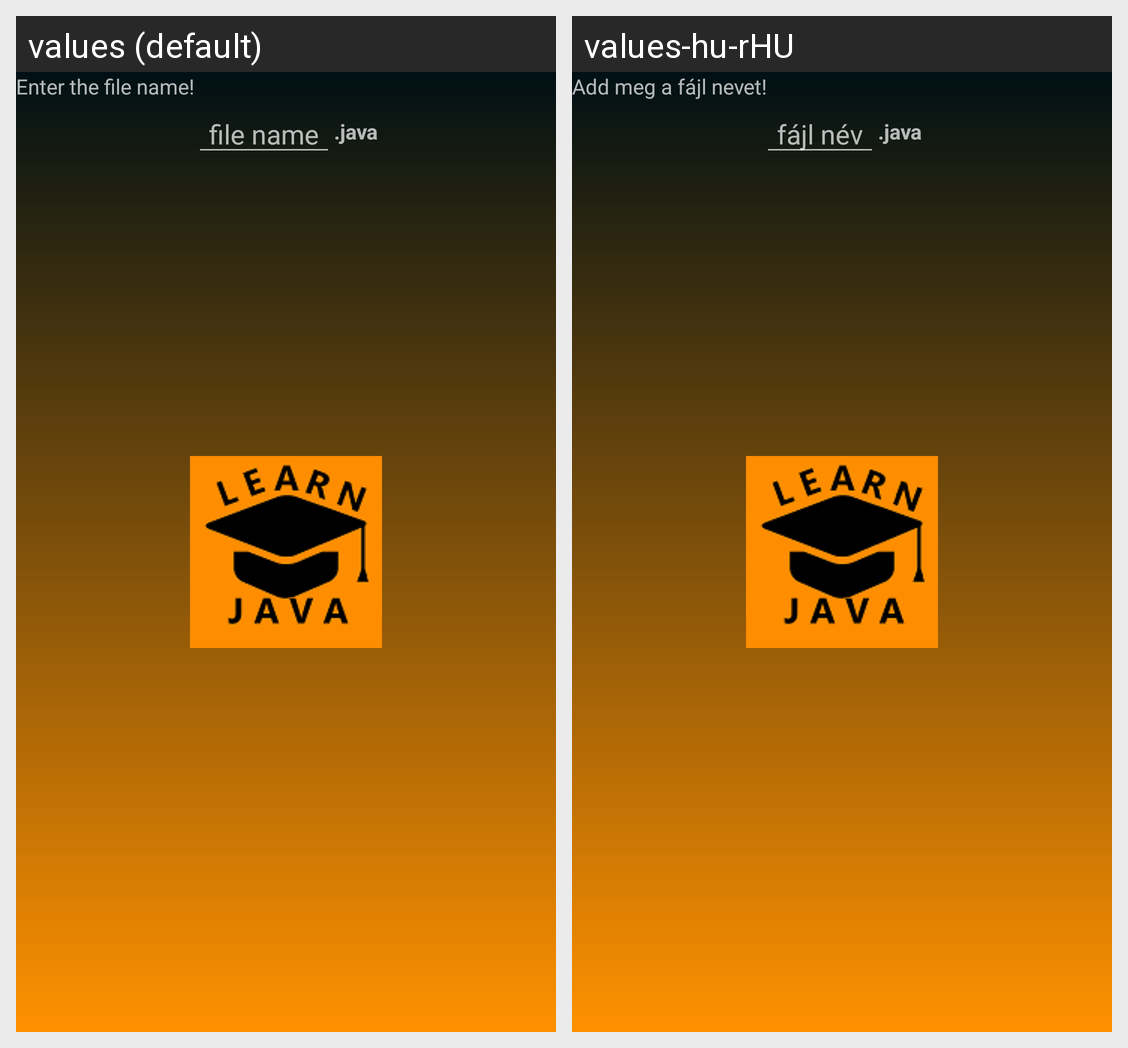

The Android screen above is rendered under two locales of the same app. Produce the string resources it draws, with the default and per-locale values.
Android screen res/layout/dialog_new_playground_file.xml rendered under 2 locales, left to right: values (default), values-hu-rHU. Device: Nexus 5 (rendered at 1080×1920; each locale shown at half size, 540×960, under a caption strip naming it); theme SplashTheme.
Strings drawn on this screen, with the default value and each locale's value (text and hints the layout hard-codes, and strings that could not be matched under every locale, appear in the picture but are not listed):

playground_create_file_description
  values: Enter the file name!
  values-hu-rHU: Add meg a fájl nevet!

playground_create_file_hint
  values: file name
  values-hu-rHU: fájl név

java_file_extension
  values: .java
  values-hu-rHU: .java  [not translated; the default value is used]
